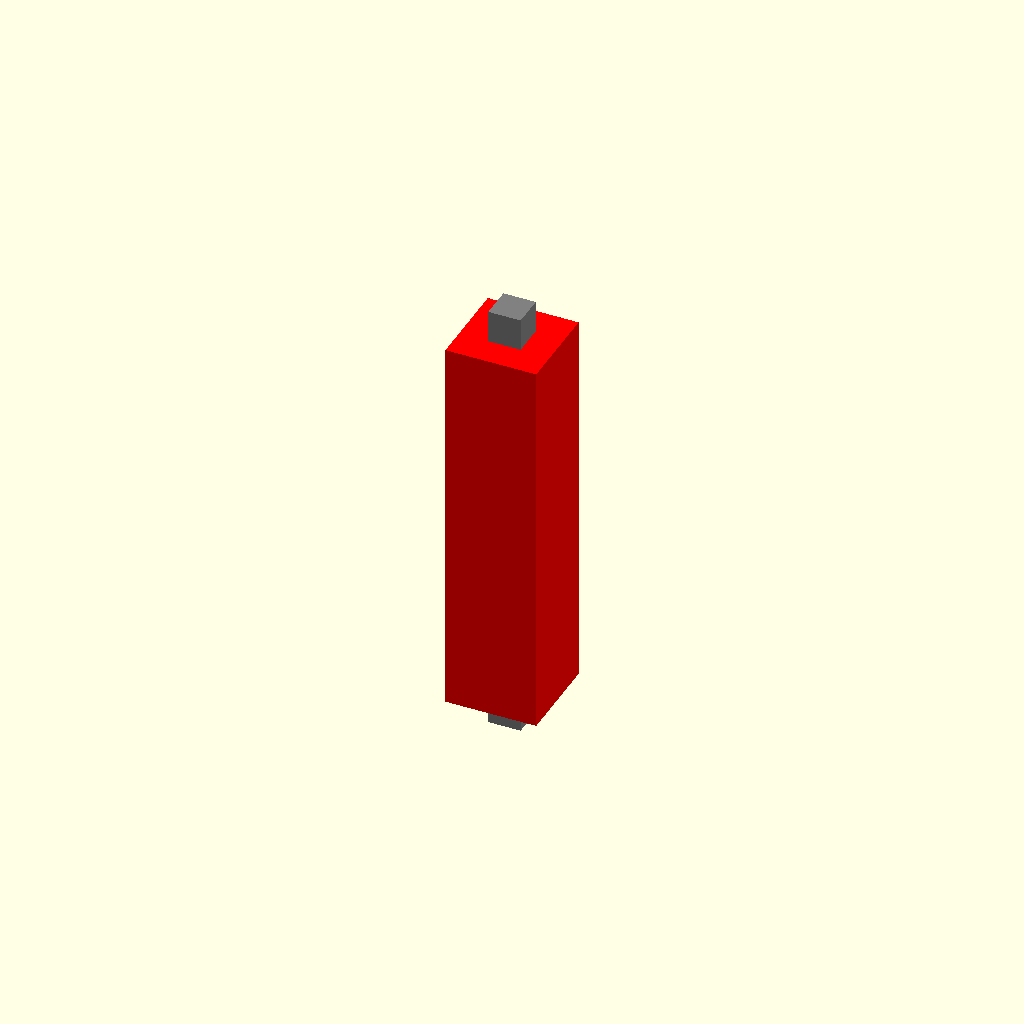
Cell 1: the model at its default parameters.
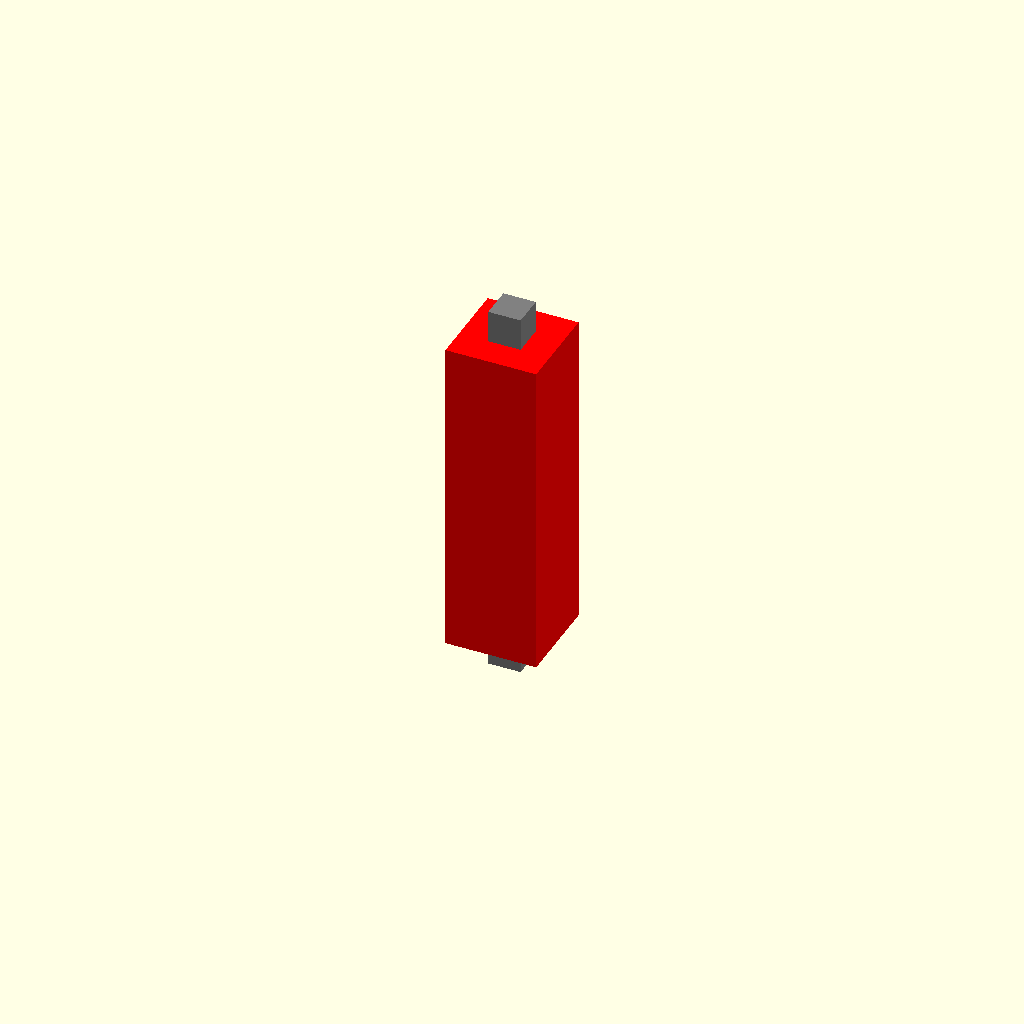
Cell 2: the same model with foot_height = 20.
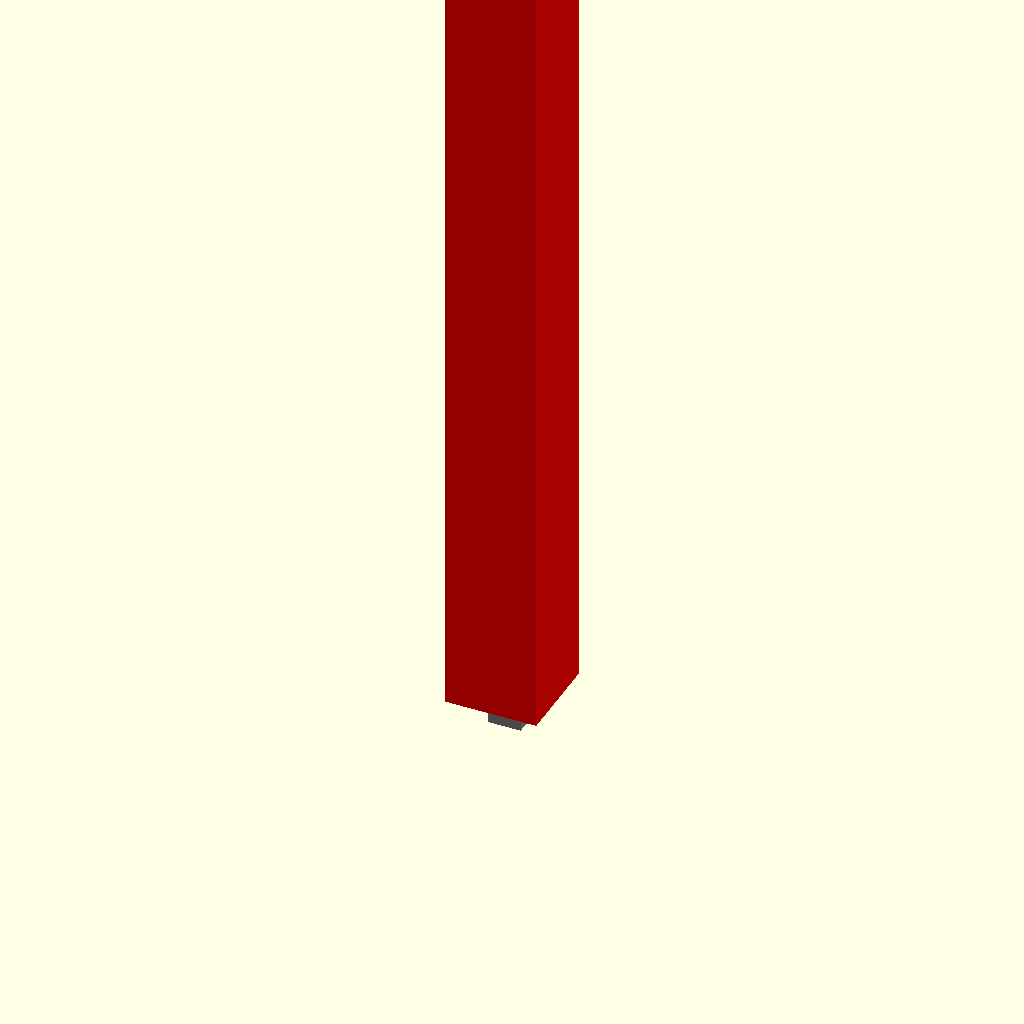
Cell 3: height = 140 (everything else at default).
One fixed orthographic camera (rotation 55°, 0°, 25°; colour scheme Cornfield) for every cell.
The OpenSCAD source (MicrophoneHolder2.scad):
//90mm hoch //37mm durchmesser //32mm 18mm

accuracy_level = 256;

foot_height = 10;

outer_diameter1 = 45;
outer_diameter2 = 40;

height = 70;

rotation = 40;

holm_diameter = 14;

micro_length = 25;
micro_smalldia = 31;
micro_thickdia = 37;

connector_width = 5;
connector_height = 10;

module footer()
{
    cylinder(h=foot_height,d1=outer_diameter1,d2=outer_diameter2,center=false, $fn=accuracy_level);
}

//Holm quadrat
module holm_neu()
{
    translate([-holm_diameter/2,-holm_diameter/2,foot_height])
    color("red")
    cube([holm_diameter,holm_diameter,height-foot_height]);
}

//Holm 
module holm()
{
    translate([0,0,foot_height])
    color("red")
    cylinder(h=height-foot_height,d1=holm_diameter,d2=holm_diameter,center=false, $fn=accuracy_level);
}

module holderstandconnector()
{
    translate([0,0,height])
    color("blue")
    cylinder(h=12.8,d1=holm_diameter,d2=holm_diameter,center=false, $fn=accuracy_level);
}

module holder()
{
    translate([-20.8,0,height+18])
    rotate([0,rotation,0])
    cylinder(h=18.7,d1=outer_diameter2,d2=outer_diameter1,center=false, $fn=accuracy_level);
}

module holder_top_cutout()
{
    color("pink")
    translate([-25,0,100])
    rotate([0,rotation,0])
    cube([29,29,29], center = true);
}

module holderloch()
{
    translate([-24,-0,height+14])
    rotate([0,rotation,0])
    {
        color("green")
        cylinder(h=micro_length,d1=micro_smalldia,d2=micro_thickdia,center=false, $fn=accuracy_level);
    }
}

module holderhull()
{
    hull()
    {
      holder();
      holderstandconnector();      
    }
}

module top()
{
    difference()
    {
        holderhull();
        holderloch();
        
        holder_top_cutout();
    }
    //holder_top_cutout();
    //holderloch();
}

module connector()
{
    color("gray")
    cube([connector_width,connector_width,connector_height], center = true);
}

module connector_bottom()
{    
    translate([0,0,foot_height])
    connector();
}

module footer_with_connector_hole()
{
    difference()
    {
        footer();
        connector_bottom();
    }
}

module connector_top()
{    
    translate([0,0,height])
    connector();
}

module holm_with_connector_holes()
{
    difference()
    {
        holm_neu();
        connector_bottom();
        connector_top();
    }
}

module top_with_connector_hole()
{
    difference()
    {
        top();
        connector_top();
    }
}

//footer_with_connector_hole();
connector_bottom();
holm_with_connector_holes();
connector_top();
//top_with_connector_hole();
    
Customizer parameters (derived from the source; name, type, default, range or options):
accuracy_level: number, default 256
foot_height: number, default 10
outer_diameter1: number, default 45
outer_diameter2: number, default 40
height: number, default 70
rotation: number, default 40
holm_diameter: number, default 14
micro_length: number, default 25
micro_smalldia: number, default 31
micro_thickdia: number, default 37
connector_width: number, default 5
connector_height: number, default 10
